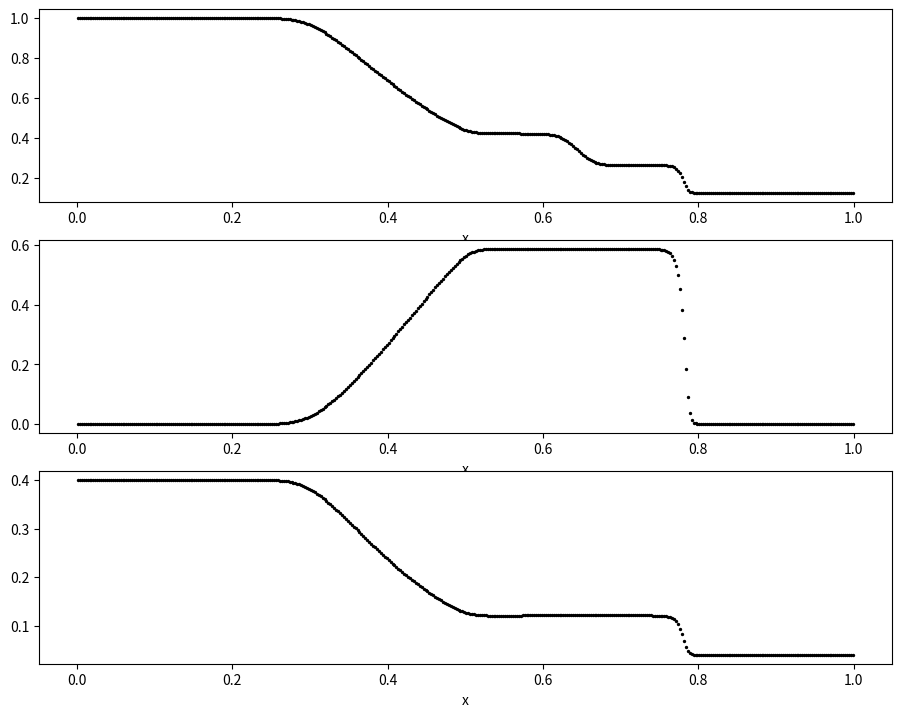

This chart was generated by the following Python code:
#!/usr/bin/env python3
"""
Solve the 1D Euler equations using the 
finite-volume method.

So far this is first order because the solution
in each volume is only represented by cell averages.
Higher orders may require the use of a limiter.
"""
import numpy as np

# CONSTANTS
GAMMA = 1.4


def calc_p(u):
    """Given a state vector calculate pressure"""
    return (GAMMA - 1) * (u[2] - 0.5 * u[1]**2 / u[0])


def calc_F(u):
    """Given a a state vector U calculate the flux vector F"""
    F = np.zeros(3)
    p = calc_p(u)
    F[0] = u[1]
    F[1] = u[1]**2 / u[0] + p
    F[2] = u[1] / u[0] * (u[2] + p)
    return F
    
def calc_Fhat(ul, ur, typeflux='hlle', dx=None, dt=None):
    """Calculate the flux at the interface."""
    Fl = calc_F(ul)
    Fr = calc_F(ur)

    if 'rusanov' in typeflux:
        pl = calc_p(ul)
        pr = calc_p(ur)

        slmax = np.maximum(0., -ul[1] / ul[0] + np.sqrt(GAMMA * pl / ul[0]))
        srmax = np.maximum(0., ur[1] / ur[0] + np.sqrt(GAMMA * pr / ur[0]))
        
        smax = np.maximum(slmax, srmax)

        return 0.5 * (Fl + Fr) - 0.5 * smax * (ur - ul)
        
    elif 'roe' in typeflux:

        # Calculate Roe averages
        sqrtrhol = np.sqrt(ul[0])
        sqrtrhor = np.sqrt(ur[0])
        Hr = ur[2] / ur[0] + calc_p(ur) / ur[0] 
        Hl = ul[2] / ul[0] + calc_p(ul) / ul[0]

        ubar = (sqrtrhol * ul[1] / ul[0] + sqrtrhor * ur[1] / ur[0]) / \
               (sqrtrhol + sqrtrhor)

        Hbar = (sqrtrhol * Hl + sqrtrhor * Hr) / \
               (sqrtrhol + sqrtrhor)

        cbar = np.sqrt(GAMMA * (GAMMA - 1) / (2 - GAMMA)
                       * (Hbar - 0.5 * ubar**2))

        R = np.zeros((3, 3))
        R[0, :] = 1
        R[1, 0] = ubar - cbar
        R[1, 1] = ubar
        R[1, 2] = ubar + cbar
        R[2, 0] = Hbar - ubar * cbar
        R[2, 1] = 0.5 * ubar**2
        R[2, 2] = Hbar + ubar * cbar
        L = np.linalg.inv(R)
        Lambda = np.abs(np.diag(np.array([ubar - cbar, ubar, ubar + cbar])))

        # Entropy fix
        epsilon = 0.05 * cbar
        for i in range(3):
            Lambda[i, i] = (epsilon**2 + Lambda[i, i]**2) / (2 * epsilon) \
                           if np.abs(Lambda[i, i]) < epsilon else Lambda[i, i]
            
        return 0.5 * (Fl + Fr) - 0.5 *\
            np.matmul(R, np.matmul(Lambda, np.matmul(L, ur - ul)))           

    elif 'laxfriedrichs' in typeflux:
        return 0.5 * (Fl + Fr) - 0.5 * dx / dt * (ur - ul)

    elif 'hlle' in typeflux:

        pl = calc_p(ul)
        pr = calc_p(ur)
        
        slmax = np.maximum(0., -ul[1] / ul[0] + np.sqrt(GAMMA * pl / ul[0]))
        slmin = np.minimum(0., -ul[1] / ul[0] - np.sqrt(GAMMA * pl / ul[0]))
        srmax = np.maximum(0., ur[1] / ur[0] + np.sqrt(GAMMA * pr / ur[0]))
        srmin = np.minimum(0., ur[1] / ur[0] - np.sqrt(GAMMA * pr / ur[0]))        
        smin = np.minimum(slmin, srmin)
        smax = np.maximum(slmax, srmax)
        
        return 0.5 * (Fl + Fr) \
            - 0.5 * ((smax + smin) / (smax - smin)) * (Fr - Fl) \
               + ((smax * smin) / (smax - smin)) * (ur - ul) 
    
    elif 'linde' in typeflux:
        pass


def advance_in_time_explicit(u, Flface, Frface, dt, dx, tsteptype='euler'):
    """ Time marching (explicit)"""
    if 'euler' in tsteptype:
        return u + dt / dx * (Flface - Frface)


def add_axes(ax, x, u, **kwargs):
    """Make one plot and return the axes"""
    ax.plot(x, u, **kwargs)
    return ax

if __name__ == "__main__":

    # Setup
    N = 400
    xmin = 0.0
    xmax = 1.0
    tmax = 0.25
    dt = 0.001
    x = np.linspace(xmin, xmax, N + 1)
    dx = x[1] - x[0]
    u = np.zeros((3, N))
    Fhat = np.zeros((3, N + 1))
    tflux = 'roe'
    

    # Initial condition
    midway = int(N/2) if N % 2 == 0 else int(N/2 + 1)
    u[0, :midway] = 1.0
    u[1, :midway] = 0.0
    u[2, :midway] = 1.0
    u[0, midway:] = 0.125
    u[1, midway:] = 0.0
    u[2, midway:] = 0.1
    # u[2, :] = u[2, :] / (GAMMA - 1) + u[0, :] * u[1, :]**2 / 2 
    # u[1, :] = u[0, :] * u[1, :]
    
    u_init = u * 1.0
    
    # Update states until tmax
    t = 0
    while t < tmax:
        # Boundary condition
        Fhat[:, 0] = calc_F(u_init[:, 0])
        Fhat[:, -1] = calc_F(u_init[:, -1]) 
        for i in range(1, N):
            Fhat[:, i] = calc_Fhat(u[:, i - 1], u[:, i],
                                   typeflux=tflux, dx=dx, dt=dt)
            u[:, i - 1] = advance_in_time_explicit(
                u[:, i - 1], Fhat[:, i - 1], Fhat[:, i], dt, dx)

        t += dt

    # Calculate fine grid solution
    
    # Plot solution
    import matplotlib.pyplot as plt
    fig, ax = plt.subplots(3, 1, figsize=(11, 8.5))
    xc = np.zeros(N)
    for i in range(N):
        xc[i] = 0.5 * (x[i] + x[i + 1])

    kwargs = dict(color='k', s=2)
    ax[0].scatter(xc, u[0, :], **kwargs)
    ax[1].scatter(xc, u[1, :] / u[0, :], **kwargs)
    ax[2].scatter(xc, calc_p(u), **kwargs)
    
    for i in range(3):
        ax[i].set_xlabel('x')

    plt.show()
    
    
